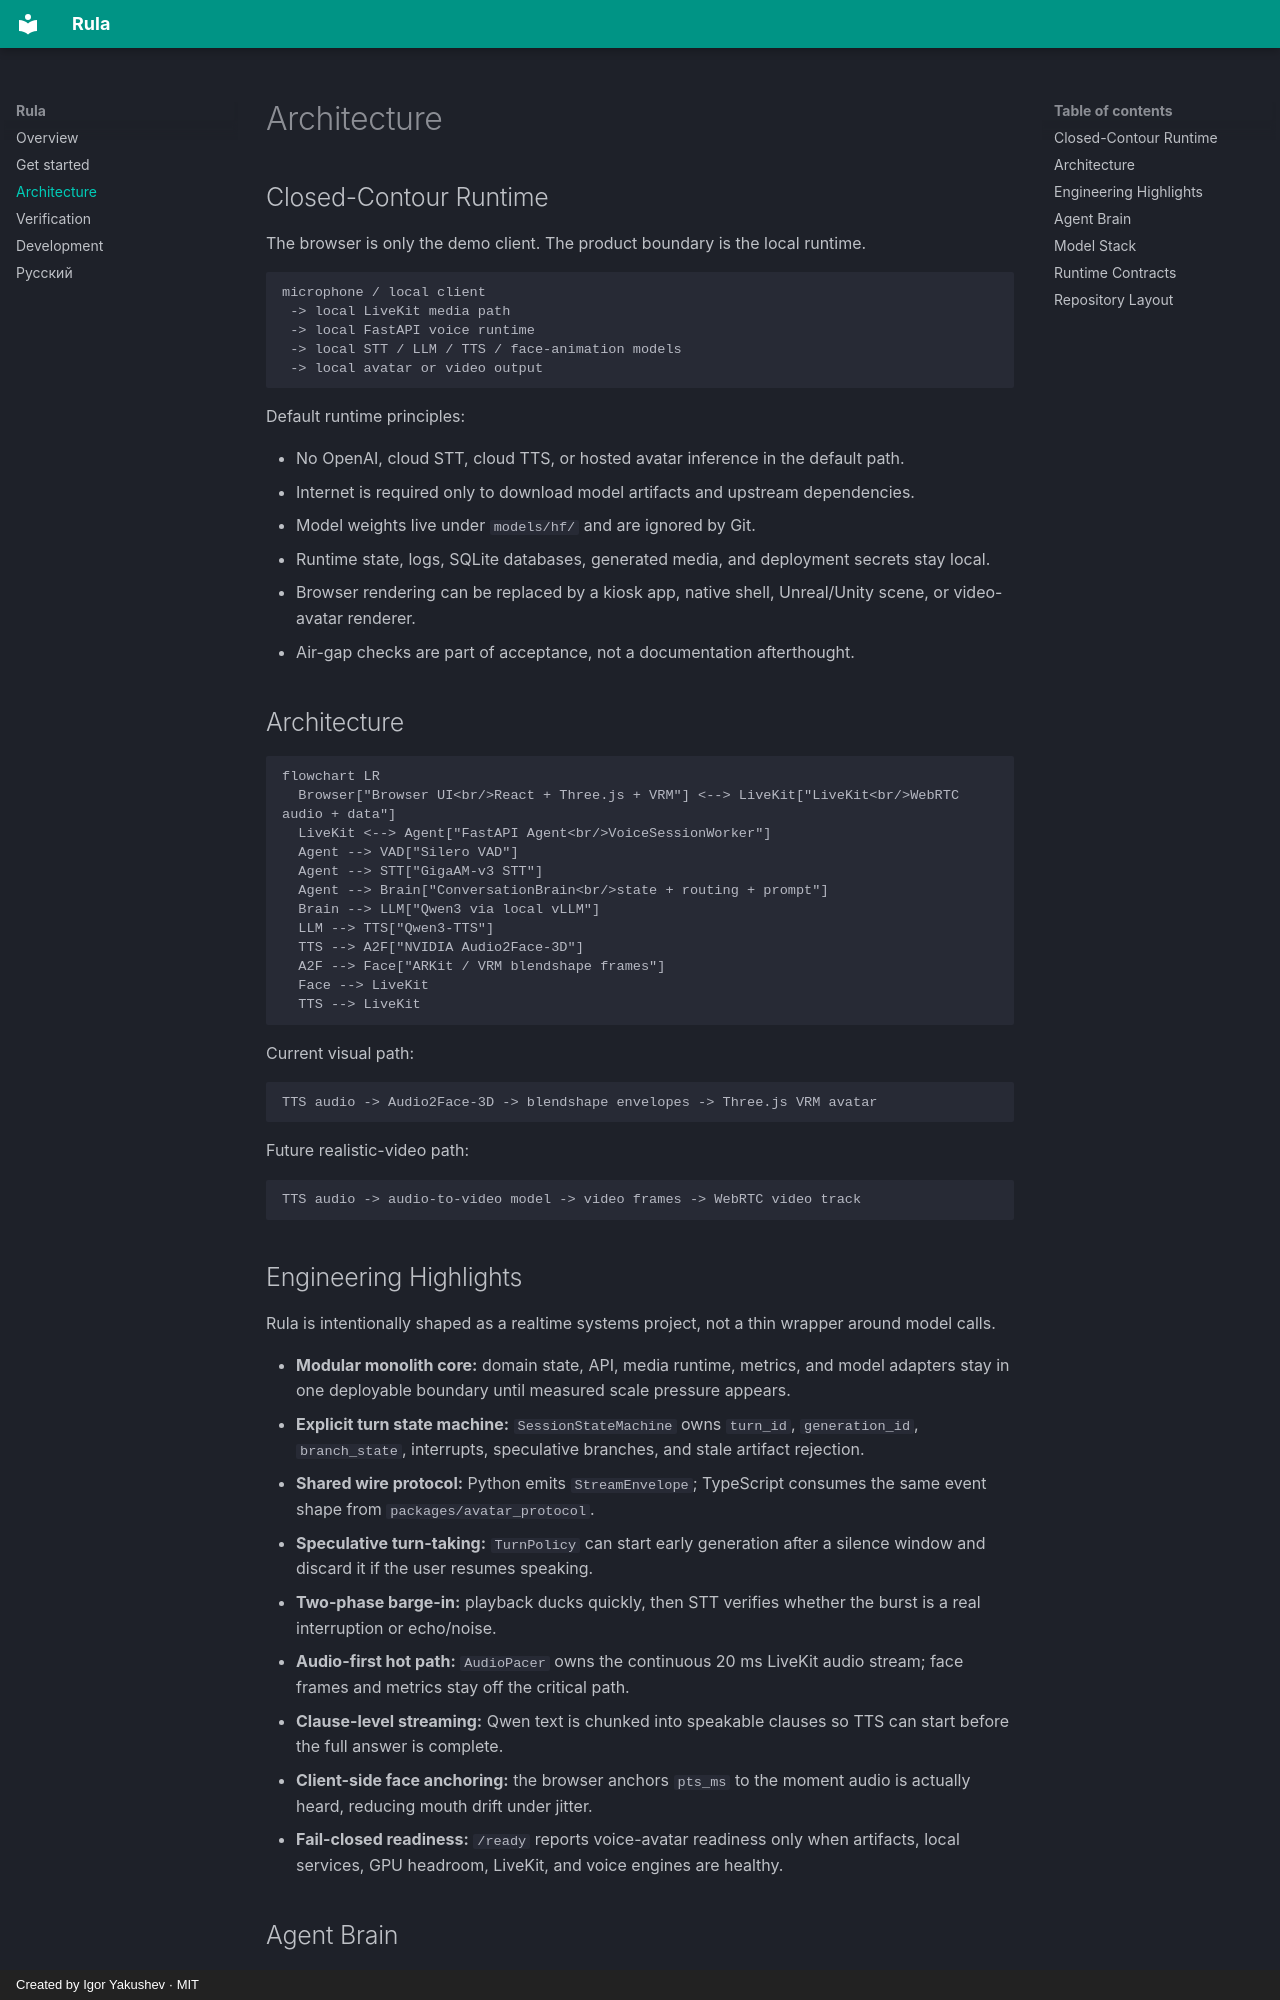

repository: ykshv/rula · page: architecture/index.html · generator: mkdocs · copyright: Created by Igor Yakushev · MIT

---
title: Architecture
description: How Rula connects local Russian STT, Qwen dialogue, local TTS, Audio2Face and a LiveKit VRM client, with explicit turn and cancellation contracts.
---
# Architecture

## Closed-Contour Runtime
The browser is only the demo client. The product boundary is the local runtime.

```text
microphone / local client
 -> local LiveKit media path
 -> local FastAPI voice runtime
 -> local STT / LLM / TTS / face-animation models
 -> local avatar or video output
```

Default runtime principles:

- No OpenAI, cloud STT, cloud TTS, or hosted avatar inference in the default path.
- Internet is required only to download model artifacts and upstream dependencies.
- Model weights live under `models/hf/` and are ignored by Git.
- Runtime state, logs, SQLite databases, generated media, and deployment secrets stay local.
- Browser rendering can be replaced by a kiosk app, native shell, Unreal/Unity scene, or video-avatar renderer.
- Air-gap checks are part of acceptance, not a documentation afterthought.

## Architecture
```mermaid
flowchart LR
  Browser["Browser UI<br/>React + Three.js + VRM"] <--> LiveKit["LiveKit<br/>WebRTC audio + data"]
  LiveKit <--> Agent["FastAPI Agent<br/>VoiceSessionWorker"]
  Agent --> VAD["Silero VAD"]
  Agent --> STT["GigaAM-v3 STT"]
  Agent --> Brain["ConversationBrain<br/>state + routing + prompt"]
  Brain --> LLM["Qwen3 via local vLLM"]
  LLM --> TTS["Qwen3-TTS"]
  TTS --> A2F["NVIDIA Audio2Face-3D"]
  A2F --> Face["ARKit / VRM blendshape frames"]
  Face --> LiveKit
  TTS --> LiveKit
```

Current visual path:

```text
TTS audio -> Audio2Face-3D -> blendshape envelopes -> Three.js VRM avatar
```

Future realistic-video path:

```text
TTS audio -> audio-to-video model -> video frames -> WebRTC video track
```

## Engineering Highlights
Rula is intentionally shaped as a realtime systems project, not a thin wrapper around model calls.

- **Modular monolith core:** domain state, API, media runtime, metrics, and model adapters stay in one deployable boundary until measured scale pressure appears.
- **Explicit turn state machine:** `SessionStateMachine` owns `turn_id`, `generation_id`, `branch_state`, interrupts, speculative branches, and stale artifact rejection.
- **Shared wire protocol:** Python emits `StreamEnvelope`; TypeScript consumes the same event shape from `packages/avatar_protocol`.
- **Speculative turn-taking:** `TurnPolicy` can start early generation after a silence window and discard it if the user resumes speaking.
- **Two-phase barge-in:** playback ducks quickly, then STT verifies whether the burst is a real interruption or echo/noise.
- **Audio-first hot path:** `AudioPacer` owns the continuous 20 ms LiveKit audio stream; face frames and metrics stay off the critical path.
- **Clause-level streaming:** Qwen text is chunked into speakable clauses so TTS can start before the full answer is complete.
- **Client-side face anchoring:** the browser anchors `pts_ms` to the moment audio is actually heard, reducing mouth drift under jitter.
- **Fail-closed readiness:** `/ready` reports voice-avatar readiness only when artifacts, local services, GPU headroom, LiveKit, and voice engines are healthy.
